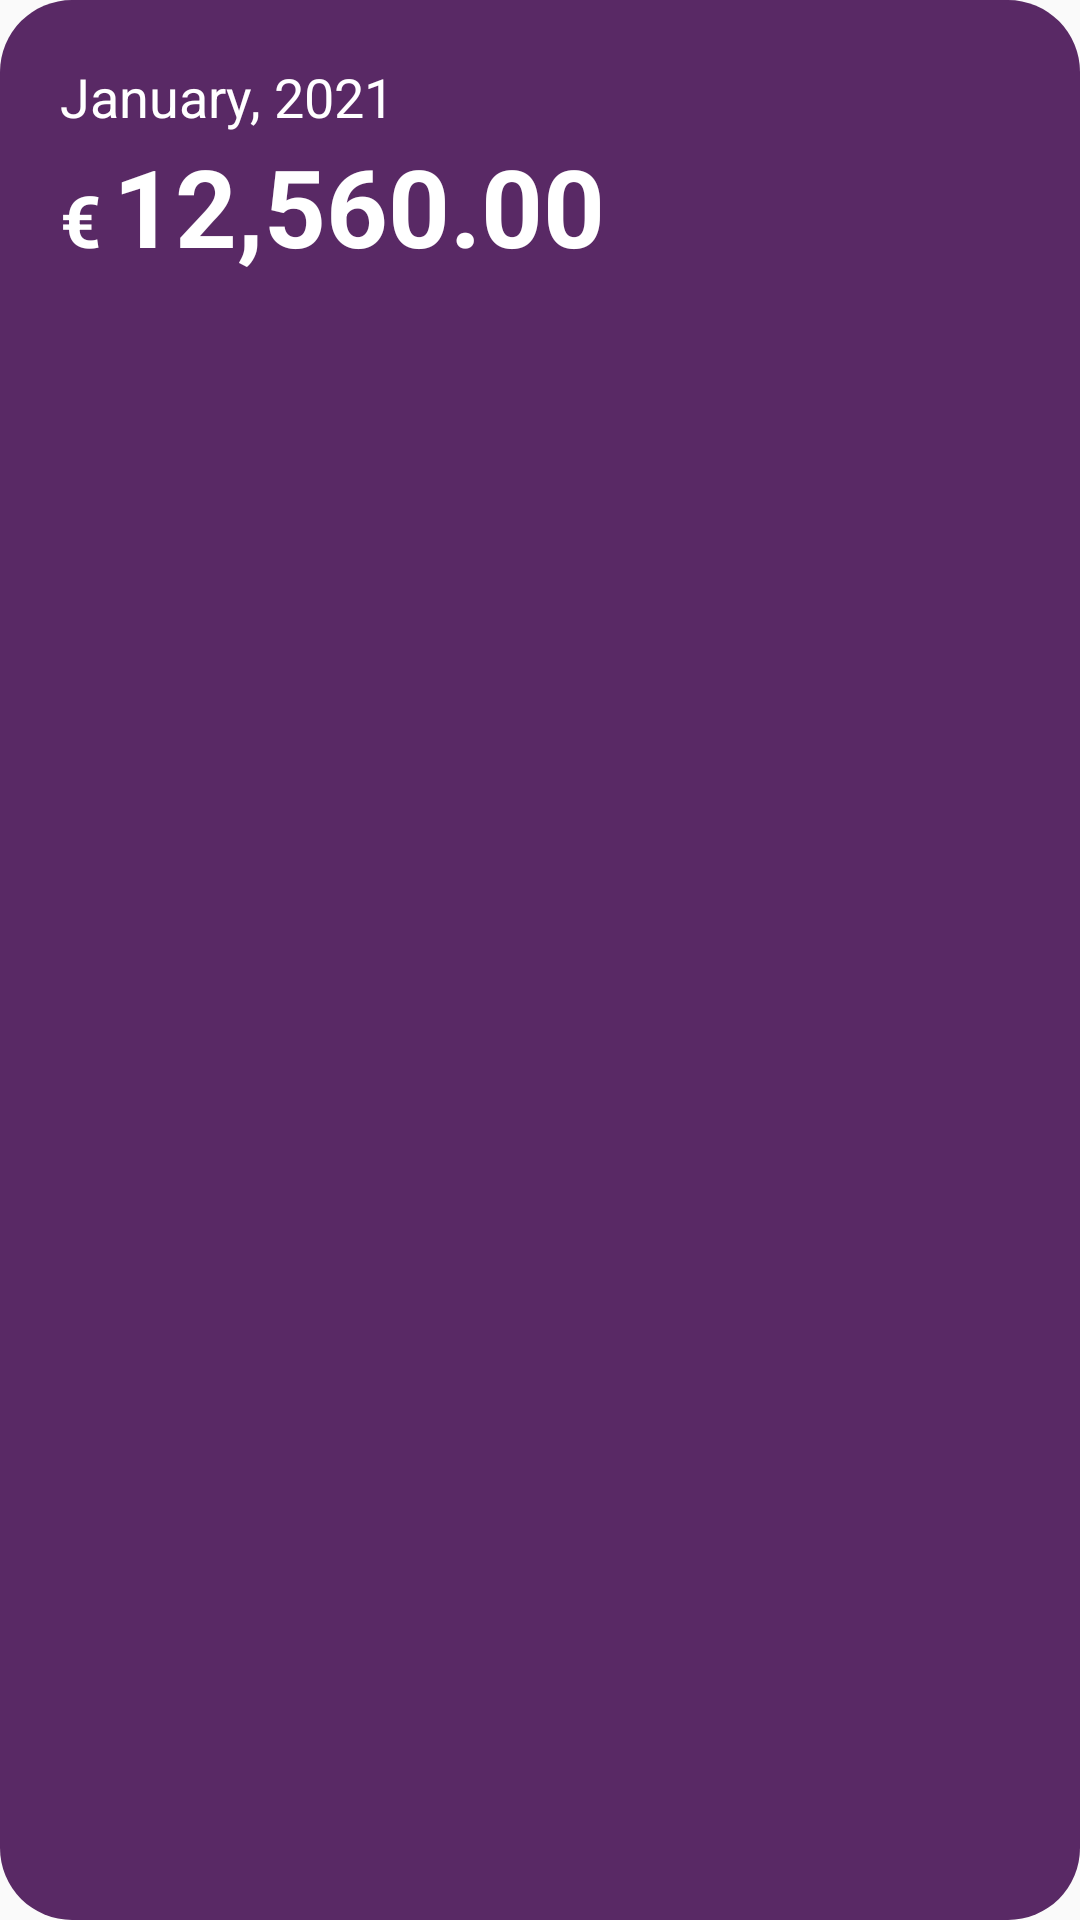

The Android layout XML behind this screen, and the referenced resources:
<!-- AndroidManifest.xml: application theme MaterialTheme -->
<!-- res/layout/overview.xml -->
<?xml version="1.0" encoding="utf-8"?>
<LinearLayout
    xmlns:android="http://schemas.android.com/apk/res/android"
    android:orientation="vertical"
    android:layout_width="match_parent"
    android:layout_height="240dp"
    android:background="@drawable/background_overview"
    android:paddingTop="20dp"
    android:paddingStart="20dp"
    android:paddingEnd="20dp"
    android:paddingBottom="16dp">

    <LinearLayout
        android:layout_width="match_parent"
        android:layout_height="wrap_content"
        android:orientation="horizontal">

        <TextView
            android:id="@+id/overview_date"
            android:layout_width="wrap_content"
            android:layout_height="wrap_content"
            android:textColor="@color/colorWhite"
            android:textSize="18sp"
            android:text="January, 2021"
            />

        <TextView
            android:layout_width="match_parent"
            android:layout_height="wrap_content"
            android:textColor="@color/colorWhite"
            android:textSize="12sp"
            android:text=""
            />

    </LinearLayout>

    <LinearLayout
        android:layout_width="match_parent"
        android:layout_height="wrap_content"
        android:orientation="horizontal">

        <TextView
            android:id="@+id/overview_currency"
            android:layout_width="wrap_content"
            android:layout_height="wrap_content"
            android:layout_marginEnd="4dp"
            android:textColor="@color/colorWhite"
            android:textStyle="bold"
            android:textSize="24sp"
            android:text="€" />

        <TextView
            android:id="@+id/overview_outcome"
            android:layout_width="match_parent"
            android:layout_height="wrap_content"
            android:textColor="@color/colorWhite"
            android:textStyle="bold"
            android:textSize="36sp"
            android:text="12,560.00" />

    </LinearLayout>

    <androidx.recyclerview.widget.RecyclerView
        android:id="@+id/overview_recycler_view"
        android:layout_width="match_parent"
        android:layout_height="match_parent"
        android:layoutAnimation="@anim/recycler_view"
        />

</LinearLayout>
<!-- resources referenced by this layout -->
<resources>
  <color name="colorWhite">#FFFFFF</color>
  <!-- drawable background_overview (drawable) -->
  <?xml version="1.0" encoding="utf-8"?>
  <shape xmlns:android="http://schemas.android.com/apk/res/android" android:shape="rectangle">
  
      <corners
          android:radius="24dp" />
  
      <solid
          android:color="@color/colorPrimary" />
  
  </shape>
  <style name="MaterialTheme" parent="MaterialTheme.Base" />
  <color name="colorPrimary">#592965</color>
  <style name="MaterialTheme.Base" parent="Theme.AppCompat.Light.NoActionBar">
          <item name="windowNoTitle">true</item>
          <item name="windowActionBar">false</item>
          <item name="colorPrimary">@color/colorPrimary</item>
          <item name="colorPrimaryDark">@color/colorPrimaryDark</item>
      </style>
  <color name="colorPrimaryDark">#42224A</color>
</resources>
